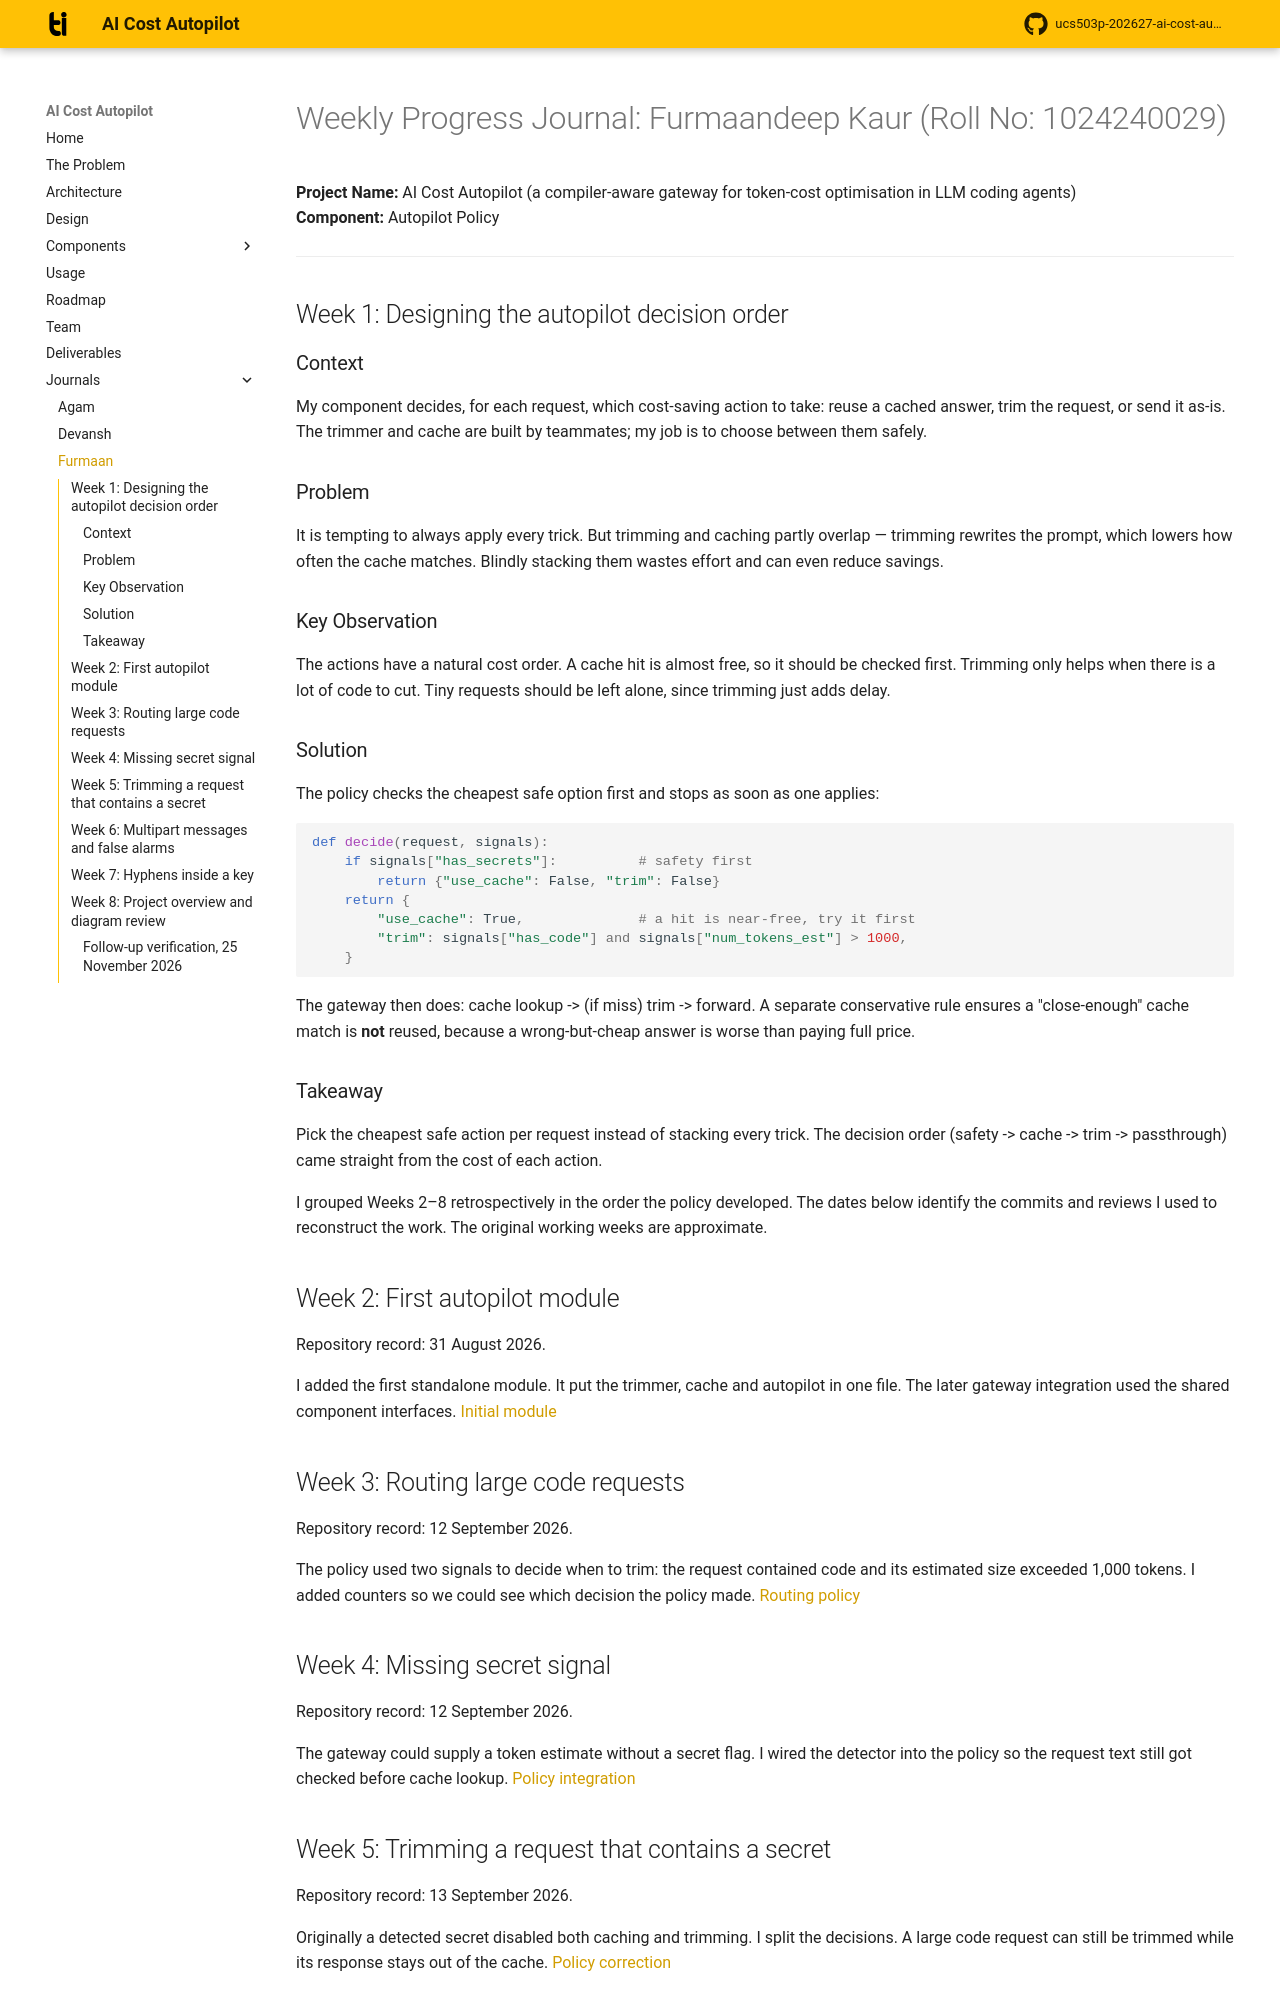

repository: agamlotey/ucs503p-202627-ai-cost-autopilot · page: journals/1024240029-furmaan/journal/index.html · generator: mkdocs

# Weekly Progress Journal: Furmaandeep Kaur (Roll No: 1024240029)

**Project Name:** AI Cost Autopilot (a compiler-aware gateway for token-cost optimisation in LLM coding agents)  
**Component:** Autopilot Policy

---

## Week 1: Designing the autopilot decision order

### Context
My component decides, for each request, which cost-saving action to take: reuse a
cached answer, trim the request, or send it as-is. The trimmer and cache are
built by teammates; my job is to choose between them safely.

### Problem
It is tempting to always apply every trick. But trimming and caching partly
overlap — trimming rewrites the prompt, which lowers how often the cache matches.
Blindly stacking them wastes effort and can even reduce savings.

### Key Observation
The actions have a natural cost order. A cache hit is almost free, so it should be
checked first. Trimming only helps when there is a lot of code to cut. Tiny
requests should be left alone, since trimming just adds delay.

### Solution
The policy checks the cheapest safe option first and stops as soon as one applies:

```python
def decide(request, signals):
    if signals["has_secrets"]:          # safety first
        return {"use_cache": False, "trim": False}
    return {
        "use_cache": True,              # a hit is near-free, try it first
        "trim": signals["has_code"] and signals["num_tokens_est"] > 1000,
    }
```

The gateway then does: cache lookup -> (if miss) trim -> forward. A separate
conservative rule ensures a "close-enough" cache match is **not** reused, because
a wrong-but-cheap answer is worse than paying full price.

### Takeaway
Pick the cheapest safe action per request instead of stacking every trick. The
decision order (safety -> cache -> trim -> passthrough) came straight from the
cost of each action.

I grouped Weeks 2–8 retrospectively in the order the policy developed. The dates below identify the commits and reviews I used to reconstruct the work. The original working weeks are approximate.

## Week 2: First autopilot module

Repository record: 31 August 2026.

I added the first standalone module. It put the trimmer, cache and autopilot in
one file. The later gateway integration used the shared component interfaces.
[Initial module](https://github.com/agamlotey/ucs503p-202627-ai-cost-autopilot/commit/ba65dd2)

## Week 3: Routing large code requests

Repository record: 12 September 2026.

The policy used two signals to decide when to trim: the request contained code
and its estimated size exceeded 1,000 tokens. I added counters so we could see
which decision the policy made. [Routing policy](https://github.com/agamlotey/ucs503p-202627-ai-cost-autopilot/commit/b20c84d)

## Week 4: Missing secret signal

Repository record: 12 September 2026.

The gateway could supply a token estimate without a secret flag. I wired the
detector into the policy so the request text still got checked before cache
lookup. [Policy integration](https://github.com/agamlotey/ucs503p-202627-ai-cost-autopilot/commit/c530ecf)

## Week 5: Trimming a request that contains a secret

Repository record: 13 September 2026.

Originally a detected secret disabled both caching and trimming. I split the
decisions. A large code request can still be trimmed while its response stays
out of the cache. [Policy correction](https://github.com/agamlotey/ucs503p-202627-ai-cost-autopilot/commit/7f6af8c)
